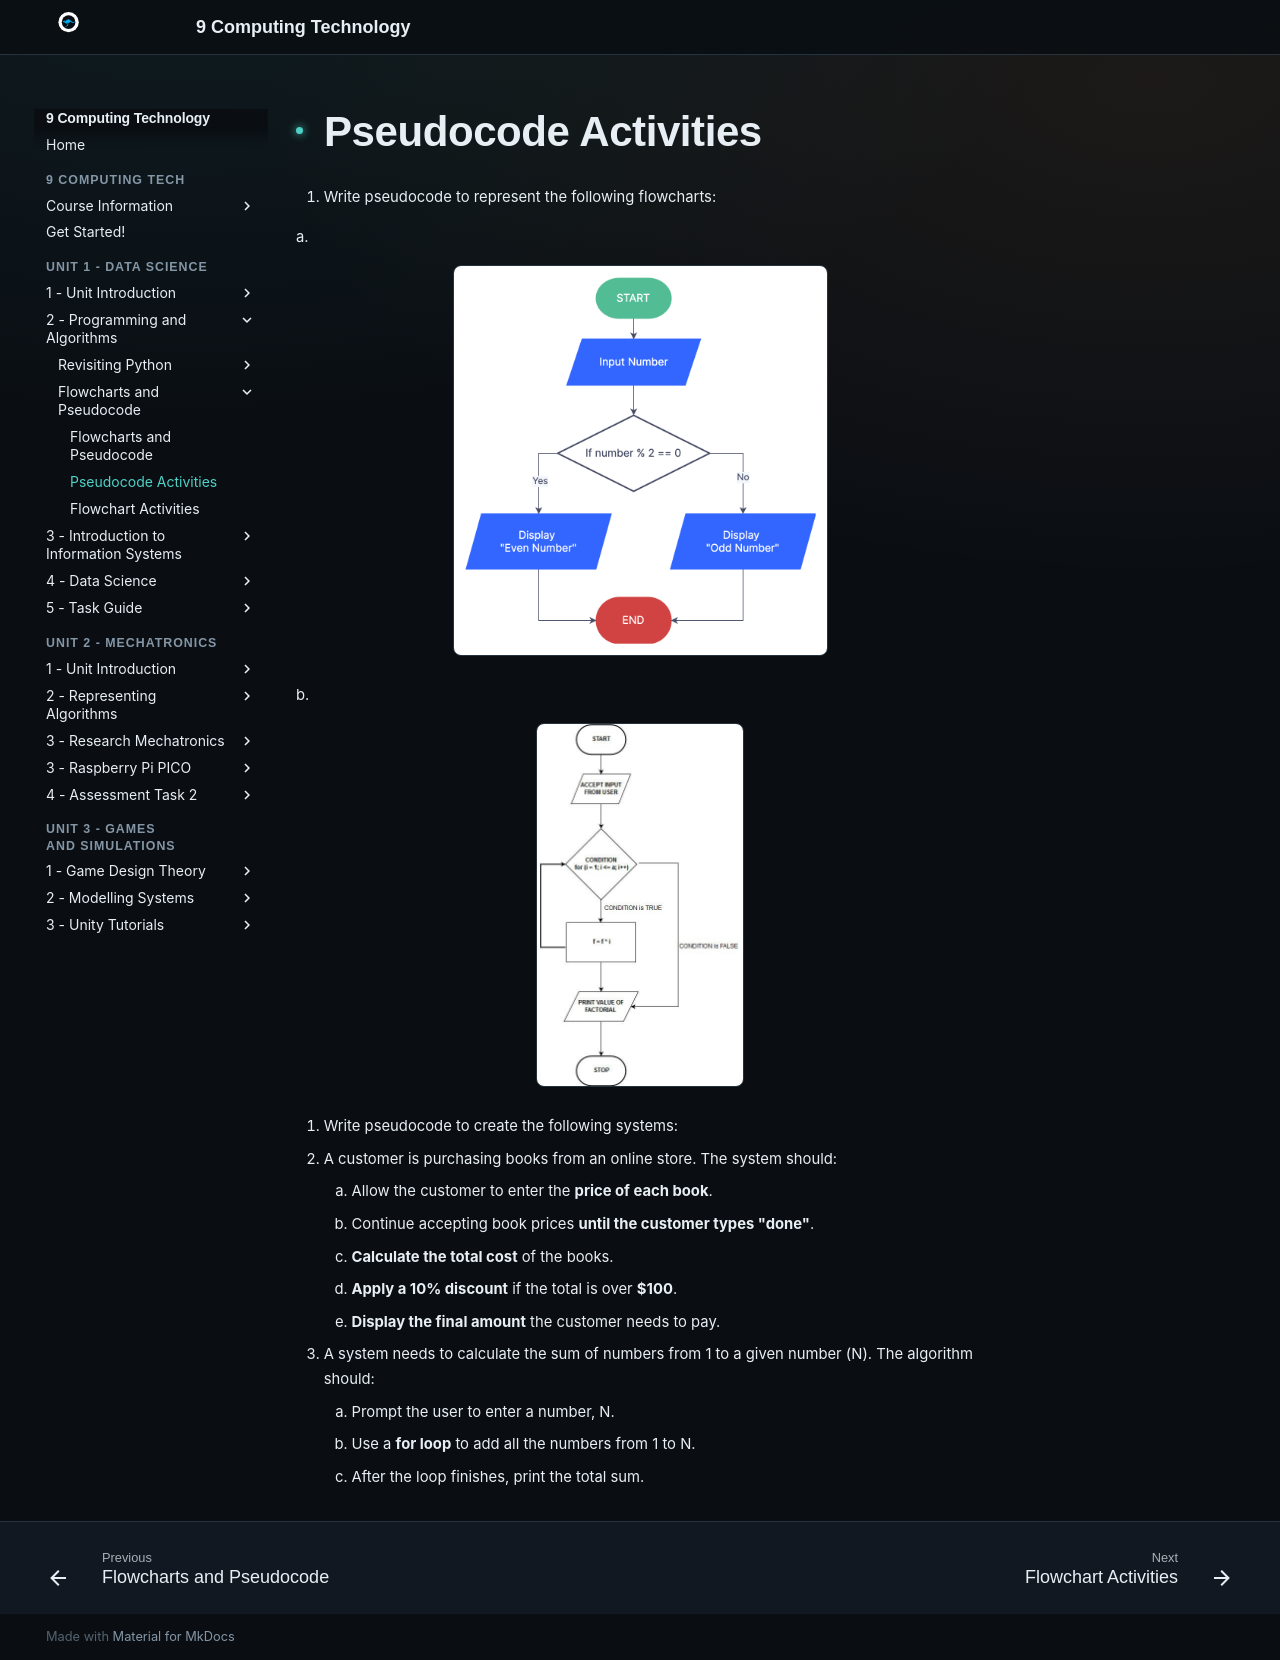

repository: Vormamim/y9-computing-tech · page: unit-2-data-science/2-programming-and-algorithms/flowcharts-and-pseudocode/pseudocode-activities.html · generator: mkdocs

# Pseudocode Activities

1. Write pseudocode to represent the following flowcharts:

a.&#x20;

<figure><img src="../../../assets/files/Jmj14ND4PVyU76EX42do__image.png" alt="" width="375"><figcaption></figcaption></figure>

b.

<figure><img src="../../../assets/files/ouYk1sJeNkJO1wzeBfzU__image.png" alt="" width="208"><figcaption></figcaption></figure>

2. Write pseudocode to create the following systems:
   1. A customer is purchasing books from an online store. The system should:

      1. Allow the customer to enter the **price of each book**.
      2. Continue accepting book prices **until the customer types "done"**.
      3. **Calculate the total cost** of the books.
      4. **Apply a 10% discount** if the total is over **$100**.
      5. **Display the final amount** the customer needs to pay.

   2. A system needs to calculate the sum of numbers from 1 to a given number (N). The algorithm should:
      1. Prompt the user to enter a number, N.
      2. Use a **for loop** to add all the numbers from 1 to N.
      3. After the loop finishes, print the total sum.
